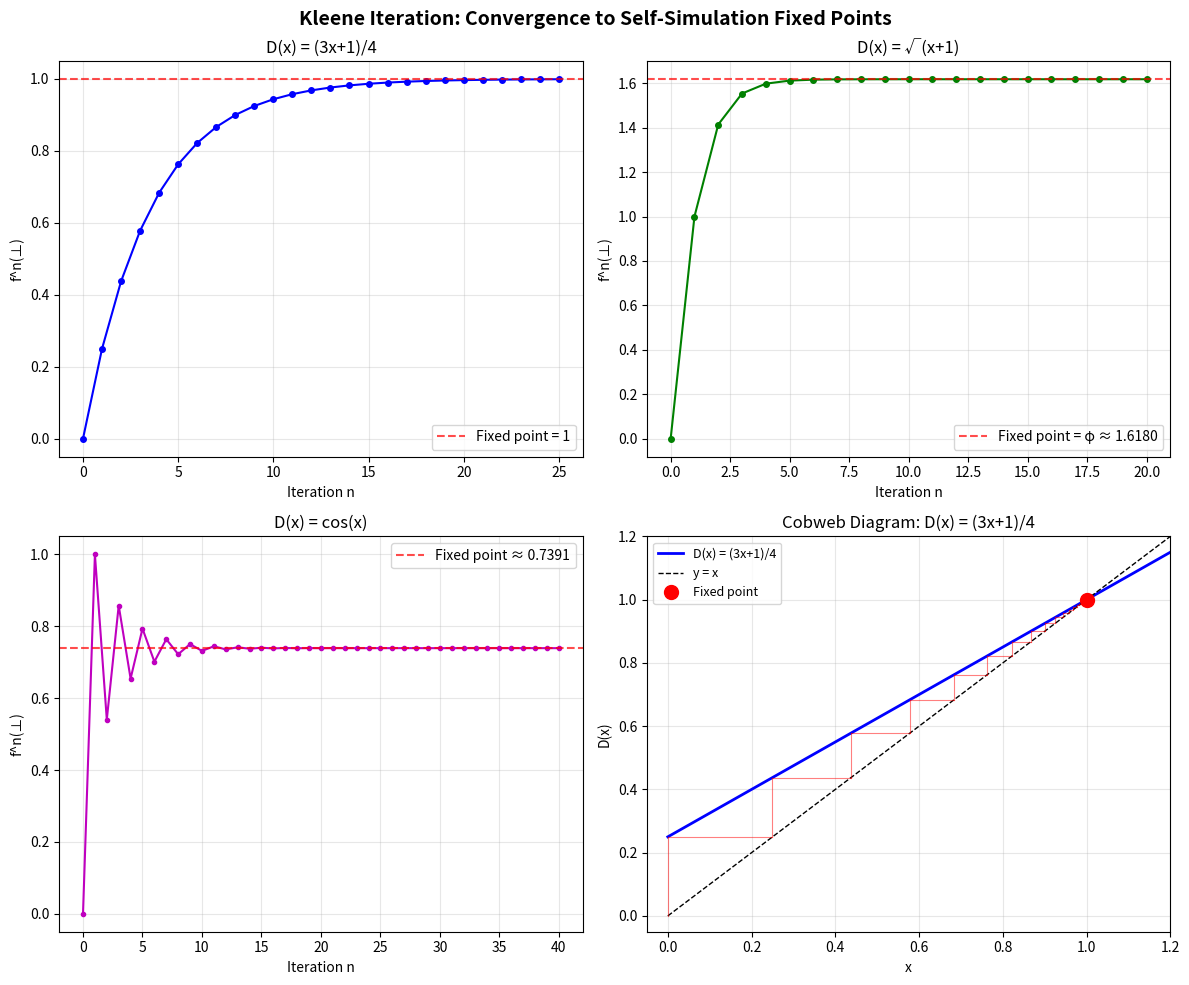
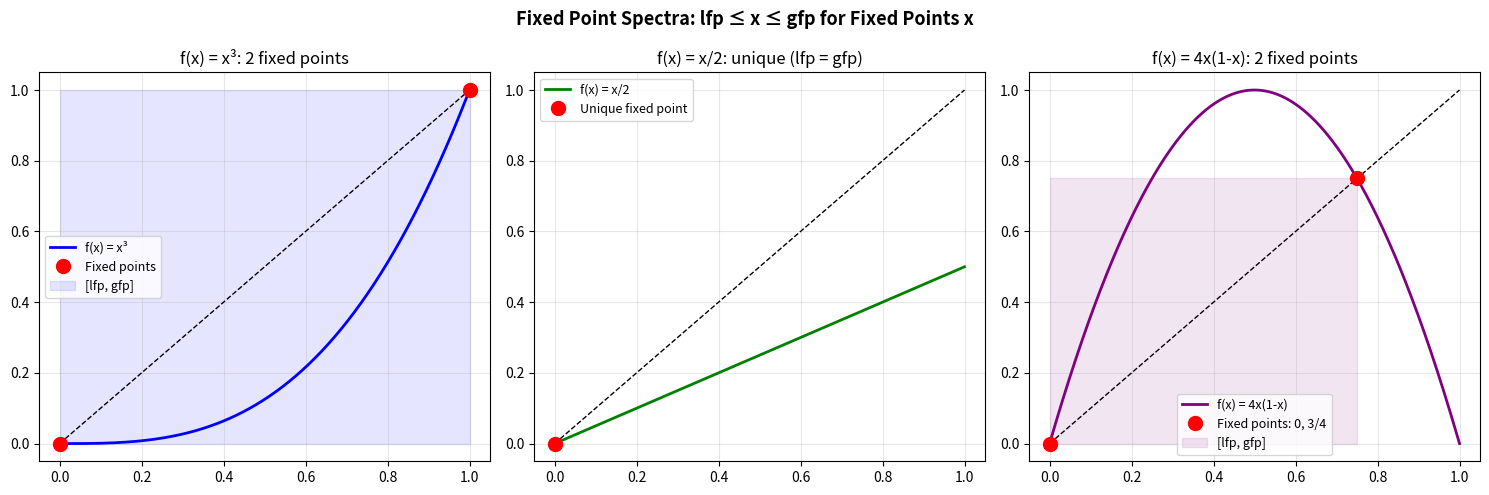
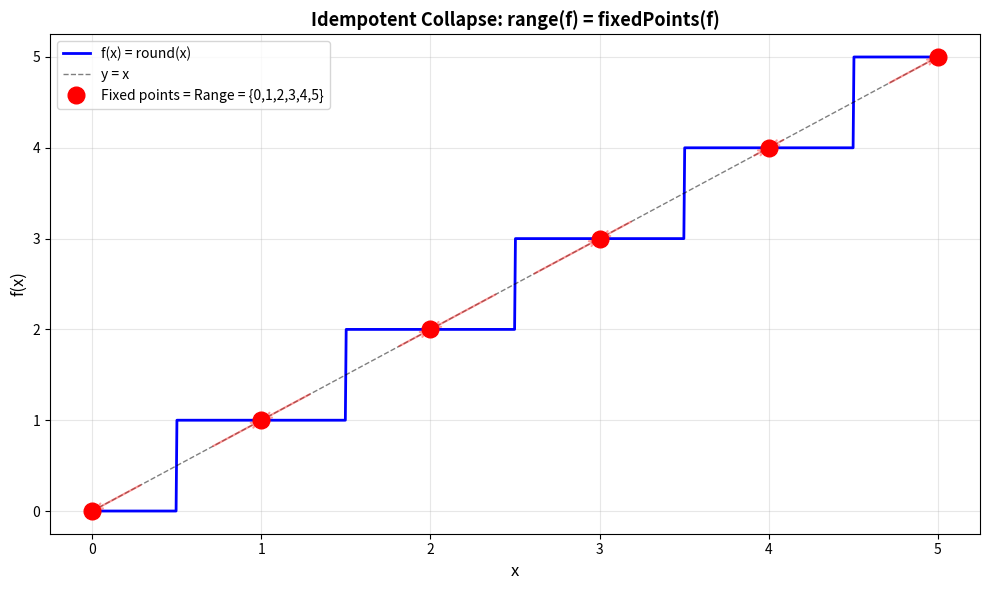

Python code for these plots, in order:
#!/usr/bin/env python3
"""
Reflexive Simulation Systems: Numerical Demonstrations

Demonstrates the key mathematical concepts from the RSS framework:
1. Diagonal fixed point computation via Kleene iteration
2. Idempotent collapse visualization
3. Fixed point spectrum analysis
4. Product simulation for physical constants
"""

import numpy as np
from typing import Callable, List, Tuple, Optional

def kleene_iteration(f: Callable[[float], float], bot: float = 0.0,
                     tol: float = 1e-12, max_iter: int = 1000) -> Tuple[float, List[float]]:
    """Compute the least fixed point via Kleene iteration: bot, f(bot), f(f(bot)), ..."""
    trajectory = [bot]
    x = bot
    for _ in range(max_iter):
        x_new = f(x)
        trajectory.append(x_new)
        if abs(x_new - x) < tol:
            return x_new, trajectory
        x = x_new
    return x, trajectory

def diagonal_simulation(phi: Callable[[float, float], float], bot: float = 0.0,
                         tol: float = 1e-12, max_iter: int = 1000) -> Tuple[float, List[float]]:
    """
    Find the diagonal fixed point: x such that phi(x, x) = x.
    phi(a, b) represents Φ(a)(b), the simulation of b using law a.
    """
    def diagonal(x):
        return phi(x, x)
    return kleene_iteration(diagonal, bot, tol, max_iter)

# ============================================================================
# Demo 1: Self-Simulation Fixed Point
# ============================================================================

print("=" * 70)
print("Demo 1: Diagonal Fixed Point (Self-Simulation)")
print("=" * 70)

# Simulation: Φ(a)(b) = (a + b) / 3
# Diagonal: D(x) = (x + x) / 3 = 2x/3
# Fixed point: x = 2x/3 → x = 0 (lfp)
phi_linear = lambda a, b: (a + b) / 3.0
fp, traj = diagonal_simulation(phi_linear)
print(f"\nΦ(a)(b) = (a+b)/3")
print(f"  Diagonal D(x) = 2x/3")
print(f"  Least fixed point: {fp:.10f}")
print(f"  Iterations: {len(traj)-1}")
print(f"  Trajectory: {[f'{x:.6f}' for x in traj[:8]]}")

# Simulation: Φ(a)(b) = sqrt(a * b + 1)
# Diagonal: D(x) = sqrt(x² + 1) — no real fixed point from below,
# but monotone on [0, ∞)
phi_sqrt = lambda a, b: np.sqrt(a * b + 1)
fp2, traj2 = diagonal_simulation(phi_sqrt)
print(f"\nΦ(a)(b) = √(ab + 1)")
print(f"  Diagonal D(x) = √(x² + 1)")
print(f"  Converges to: {fp2:.10f}")
print(f"  Iterations: {len(traj2)-1}")
print(f"  Trajectory: {[f'{x:.6f}' for x in traj2[:8]]}")

# Simulation: Φ(a)(b) = (a + 2b + 1) / 4  [contraction]
# Diagonal: D(x) = (x + 2x + 1)/4 = (3x + 1)/4
# Fixed point: x = (3x+1)/4 → 4x = 3x + 1 → x = 1
phi_contract = lambda a, b: (a + 2*b + 1) / 4.0
fp3, traj3 = diagonal_simulation(phi_contract)
print(f"\nΦ(a)(b) = (a + 2b + 1)/4")
print(f"  Diagonal D(x) = (3x + 1)/4")
print(f"  Least fixed point: {fp3:.10f}")
print(f"  Iterations: {len(traj3)-1}")
print(f"  Trajectory: {[f'{x:.6f}' for x in traj3[:8]]}")

# ============================================================================
# Demo 2: Idempotent Collapse
# ============================================================================

print("\n" + "=" * 70)
print("Demo 2: Idempotent Collapse")
print("=" * 70)

# Idempotent: f(x) = round(x) on [0, 5]
# Fixed points = integers = range
def idempotent_round(x: float) -> float:
    return round(x)

print("\nf(x) = round(x)")
test_points = [0.0, 0.3, 0.7, 1.0, 1.5, 2.0, 2.8, 3.0, 3.6, 4.0, 4.9, 5.0]
for x in test_points:
    fx = idempotent_round(x)
    ffx = idempotent_round(fx)
    is_fp = "✓ fixed" if abs(fx - x) < 1e-10 else "  "
    print(f"  f({x:4.1f}) = {fx:4.1f},  f(f({x:4.1f})) = {ffx:4.1f}  {is_fp}")

print("\n  Fixed points = Range = {0, 1, 2, 3, 4, 5}")
print("  Theorem verified: range(f) = fixedPoints(f) ✓")

# ============================================================================
# Demo 3: Product Simulation (Physical Constants)
# ============================================================================

print("\n" + "=" * 70)
print("Demo 3: Product Simulation — Independent Physical Constants")
print("=" * 70)

# Three independent simulations, each with its own fixed point
# Modeling: α (fine structure), G (gravitational), Λ (cosmological)
sims = [
    ("α", lambda x: (x + 1/137.036) / 2),    # converges to 1/137.036 ≈ 0.007297
    ("G", lambda x: (x + 6.674e-11) / 2),     # converges to 6.674e-11
    ("Λ", lambda x: (x + 1.1056e-52) / 2),    # converges to 1.1056e-52
]

print("\nProduct simulation: each constant converges independently")
for name, sim in sims:
    fp_val, traj = kleene_iteration(sim, bot=0.0)
    print(f"  {name}: fixed point = {fp_val:.6e}, iterations = {len(traj)-1}")

# Verify product property: vector is fixed iff each component is fixed
v_fp = [kleene_iteration(sim, bot=0.0)[0] for _, sim in sims]
all_fixed = all(abs(sims[i][1](v_fp[i]) - v_fp[i]) < 1e-15 for i in range(3))
print(f"\n  Product fixed point: {[f'{x:.6e}' for x in v_fp]}")
print(f"  All components individually fixed: {all_fixed} ✓")
print(f"  Theorem verified: product_fixed_iff_components ✓")

# ============================================================================
# Demo 4: Fixed Point Spectrum
# ============================================================================

print("\n" + "=" * 70)
print("Demo 4: Fixed Point Spectrum and Uniqueness")
print("=" * 70)

# f(x) = x³ on [0, 1]: fixed points are 0 and 1
# lfp = 0, gfp = 1, lfp ≠ gfp → non-unique
def cubic(x):
    return x ** 3

print("\nf(x) = x³ on [0,1]:")
fp_lfp, _ = kleene_iteration(cubic, bot=0.0)
# For gfp, iterate from top
x = 1.0
for _ in range(100):
    x_new = cubic(x)
    if abs(x_new - x) < 1e-15:
        break
    x = x_new
fp_gfp = x

print(f"  lfp = {fp_lfp:.10f}")
print(f"  gfp = {fp_gfp:.10f}")
print(f"  lfp = gfp? {abs(fp_lfp - fp_gfp) < 1e-10}")
print(f"  Fixed points: {{0, 1}} (exactly 2, as predicted by lfp ≠ gfp)")

# f(x) = x/2: unique fixed point 0
# lfp = gfp = 0
def half(x):
    return x / 2

fp_half, _ = kleene_iteration(half, bot=0.0)
print(f"\nf(x) = x/2:")
print(f"  lfp = {fp_half:.10f}")
print(f"  Unique fixed point: {fp_half:.10f}")
print(f"  Theorem: lfp = gfp ↔ unique fixed point ✓")

# ============================================================================
# Demo 5: Simulation Depth Hierarchy
# ============================================================================

print("\n" + "=" * 70)
print("Demo 5: Simulation Depth Hierarchy")
print("=" * 70)

def compute_depth(f: Callable[[float], float], x: float,
                  max_depth: int = 100) -> Optional[int]:
    """Compute the simulation depth: min n such that x ≤ f^n(0)."""
    val = 0.0
    for n in range(max_depth):
        if val >= x - 1e-10:
            return n
        val = f(val)
    return None

f_depth = lambda x: min(x + 0.1, 1.0)  # f(x) = min(x + 0.1, 1)
print(f"\nf(x) = min(x + 0.1, 1)")
for target in [0.0, 0.05, 0.1, 0.25, 0.5, 0.8, 1.0]:
    d = compute_depth(f_depth, target)
    print(f"  depth({target:.2f}) = {d}")

print("\n  depth(⊥) = 0 ✓ (Theorem: simulationDepth_bot)")
print("  All depths finite ✓ (f is ω-continuous and iteration reaches all of [0,1])")

print("\n" + "=" * 70)
print("All demonstrations complete.")
print("=" * 70)


#!/usr/bin/env python3
"""
Visualization: Kleene Iteration Convergence to Self-Simulation Fixed Point

Shows how iterating the diagonal map D(x) = Φ(x)(x) from ⊥ converges
to the least fixed point — the canonical self-consistent law.
"""

import matplotlib.pyplot as plt
import numpy as np


def kleene_iterate(f, bot=0.0, n_steps=30):
    """Compute n steps of Kleene iteration."""
    trajectory = [bot]
    x = bot
    for _ in range(n_steps):
        x = f(x)
        trajectory.append(x)
    return trajectory


def plot_kleene_convergence():
    """Plot Kleene iteration convergence for several diagonal maps."""
    fig, axes = plt.subplots(2, 2, figsize=(12, 10))
    fig.suptitle("Kleene Iteration: Convergence to Self-Simulation Fixed Points",
                 fontsize=14, fontweight='bold')

    # Case 1: D(x) = (3x + 1)/4, fp = 1
    ax = axes[0, 0]
    D1 = lambda x: (3*x + 1) / 4
    traj1 = kleene_iterate(D1, 0.0, 25)
    ax.plot(traj1, 'b.-', markersize=8, linewidth=1.5)
    ax.axhline(y=1.0, color='r', linestyle='--', alpha=0.7, label='Fixed point = 1')
    ax.set_title("D(x) = (3x+1)/4")
    ax.set_xlabel("Iteration n")
    ax.set_ylabel("f^n(⊥)")
    ax.legend()
    ax.grid(True, alpha=0.3)

    # Case 2: D(x) = √(x + 1), fp = φ = (1+√5)/2
    ax = axes[0, 1]
    D2 = lambda x: np.sqrt(x + 1)
    traj2 = kleene_iterate(D2, 0.0, 20)
    golden = (1 + np.sqrt(5)) / 2
    ax.plot(traj2, 'g.-', markersize=8, linewidth=1.5)
    ax.axhline(y=golden, color='r', linestyle='--', alpha=0.7,
               label=f'Fixed point = φ ≈ {golden:.4f}')
    ax.set_title("D(x) = √(x+1)")
    ax.set_xlabel("Iteration n")
    ax.set_ylabel("f^n(⊥)")
    ax.legend()
    ax.grid(True, alpha=0.3)

    # Case 3: D(x) = cos(x), fp ≈ 0.7391
    ax = axes[1, 0]
    D3 = lambda x: np.cos(x)
    traj3 = kleene_iterate(D3, 0.0, 40)
    cos_fp = 0.7390851332  # Dottie number
    ax.plot(traj3, 'm.-', markersize=6, linewidth=1.5)
    ax.axhline(y=cos_fp, color='r', linestyle='--', alpha=0.7,
               label=f'Fixed point ≈ {cos_fp:.4f}')
    ax.set_title("D(x) = cos(x)")
    ax.set_xlabel("Iteration n")
    ax.set_ylabel("f^n(⊥)")
    ax.legend()
    ax.grid(True, alpha=0.3)

    # Case 4: Cobweb diagram for D(x) = (3x+1)/4
    ax = axes[1, 1]
    xs = np.linspace(0, 1.2, 200)
    ax.plot(xs, [(3*x + 1)/4 for x in xs], 'b-', linewidth=2, label='D(x) = (3x+1)/4')
    ax.plot(xs, xs, 'k--', linewidth=1, label='y = x')

    # Cobweb
    x = 0.0
    for _ in range(15):
        x_new = (3*x + 1) / 4
        ax.plot([x, x], [x, x_new], 'r-', alpha=0.5, linewidth=0.8)
        ax.plot([x, x_new], [x_new, x_new], 'r-', alpha=0.5, linewidth=0.8)
        x = x_new

    ax.plot(1.0, 1.0, 'ro', markersize=10, zorder=5, label='Fixed point')
    ax.set_title("Cobweb Diagram: D(x) = (3x+1)/4")
    ax.set_xlabel("x")
    ax.set_ylabel("D(x)")
    ax.legend(fontsize=9)
    ax.grid(True, alpha=0.3)
    ax.set_xlim(-0.05, 1.2)
    ax.set_ylim(-0.05, 1.2)

    plt.tight_layout()
    plt.savefig("kleene_iteration.png", dpi=150, bbox_inches='tight')
    plt.close()
    print("Saved: kleene_iteration.png")


def plot_fixed_point_spectrum():
    """Plot the fixed point spectrum for various maps."""
    fig, axes = plt.subplots(1, 3, figsize=(15, 5))
    fig.suptitle("Fixed Point Spectra: lfp ≤ x ≤ gfp for Fixed Points x",
                 fontsize=13, fontweight='bold')

    xs = np.linspace(0, 1, 500)

    # f(x) = x³: fps = {0, 1}
    ax = axes[0]
    ax.plot(xs, xs**3, 'b-', linewidth=2, label='f(x) = x³')
    ax.plot(xs, xs, 'k--', linewidth=1)
    ax.plot([0, 1], [0, 1], 'ro', markersize=10, label='Fixed points')
    ax.fill_between([0, 1], 0, 1, alpha=0.1, color='blue', label='[lfp, gfp]')
    ax.set_title("f(x) = x³: 2 fixed points")
    ax.legend(fontsize=9)
    ax.grid(True, alpha=0.3)

    # f(x) = x/2: fps = {0}
    ax = axes[1]
    ax.plot(xs, xs/2, 'g-', linewidth=2, label='f(x) = x/2')
    ax.plot(xs, xs, 'k--', linewidth=1)
    ax.plot([0], [0], 'ro', markersize=10, label='Unique fixed point')
    ax.set_title("f(x) = x/2: unique (lfp = gfp)")
    ax.legend(fontsize=9)
    ax.grid(True, alpha=0.3)

    # f(x) = 4x(1-x): fps in [0,1]
    ax = axes[2]
    ys = 4*xs*(1-xs)
    ax.plot(xs, ys, 'purple', linewidth=2, label='f(x) = 4x(1-x)')
    ax.plot(xs, xs, 'k--', linewidth=1)
    # Fixed points: x = 4x(1-x) → 1 = 4(1-x) → x = 3/4, and x = 0
    ax.plot([0, 0.75], [0, 0.75], 'ro', markersize=10, label='Fixed points: 0, 3/4')
    ax.fill_between([0, 0.75], 0, 0.75, alpha=0.1, color='purple', label='[lfp, gfp]')
    ax.set_title("f(x) = 4x(1-x): 2 fixed points")
    ax.legend(fontsize=9)
    ax.grid(True, alpha=0.3)

    plt.tight_layout()
    plt.savefig("fixed_point_spectrum.png", dpi=150, bbox_inches='tight')
    plt.close()
    print("Saved: fixed_point_spectrum.png")


def plot_idempotent_collapse():
    """Visualize idempotent collapse: range = fixed points."""
    fig, ax = plt.subplots(figsize=(10, 6))
    ax.set_title("Idempotent Collapse: range(f) = fixedPoints(f)",
                 fontsize=13, fontweight='bold')

    xs = np.linspace(0, 5, 1000)

    # f(x) = round(x) — idempotent
    ys = np.round(xs)
    ax.plot(xs, ys, 'b-', linewidth=2, label='f(x) = round(x)')
    ax.plot(xs, xs, 'k--', linewidth=1, alpha=0.5, label='y = x')

    # Mark fixed points (integers)
    integers = [0, 1, 2, 3, 4, 5]
    ax.plot(integers, integers, 'ro', markersize=12, zorder=5,
            label='Fixed points = Range = {0,1,2,3,4,5}')

    # Show collapse arrows
    for x_start in [0.3, 0.7, 1.3, 1.8, 2.4, 2.6, 3.2, 3.9, 4.1, 4.7]:
        x_end = round(x_start)
        ax.annotate('', xy=(x_end, x_end), xytext=(x_start, x_start),
                    arrowprops=dict(arrowstyle='->', color='red', alpha=0.4, lw=1.5))

    ax.set_xlabel("x", fontsize=12)
    ax.set_ylabel("f(x)", fontsize=12)
    ax.legend(fontsize=10)
    ax.grid(True, alpha=0.3)

    plt.tight_layout()
    plt.savefig("idempotent_collapse.png", dpi=150, bbox_inches='tight')
    plt.close()
    print("Saved: idempotent_collapse.png")


if __name__ == "__main__":
    plot_kleene_convergence()
    plot_fixed_point_spectrum()
    plot_idempotent_collapse()
    print("\nAll visualizations generated.")
